Run: headless pygame with SDL's dummy video driver; simulated clock (each Clock.tick advances the game by its frame time, no real sleeping); random seed 0; keys injected as events and as key.get_pressed() state; no mouse input.
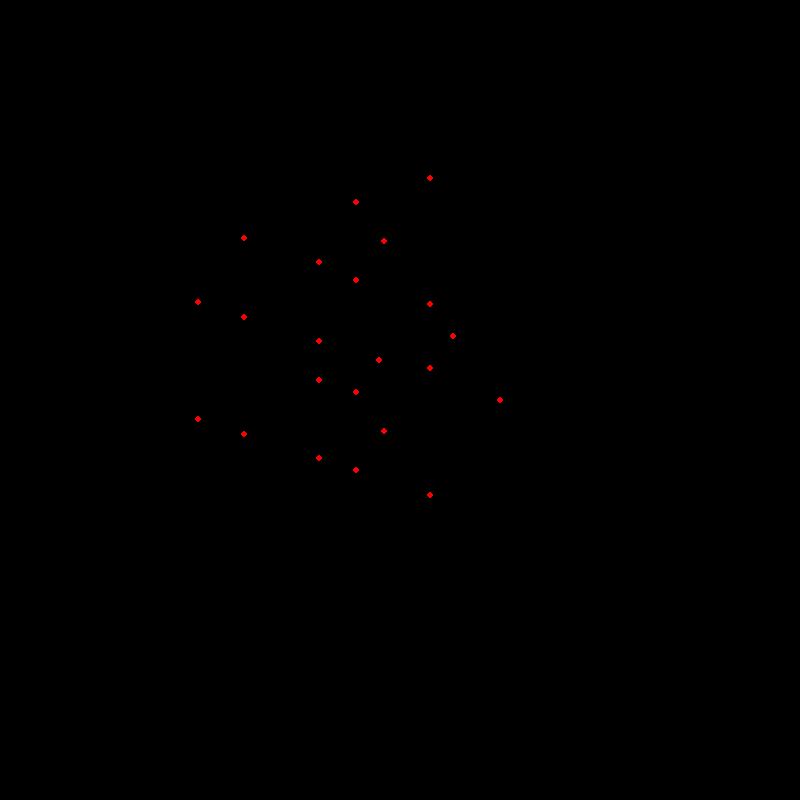
Frame 1 of 4 · flips 1–60 · no input
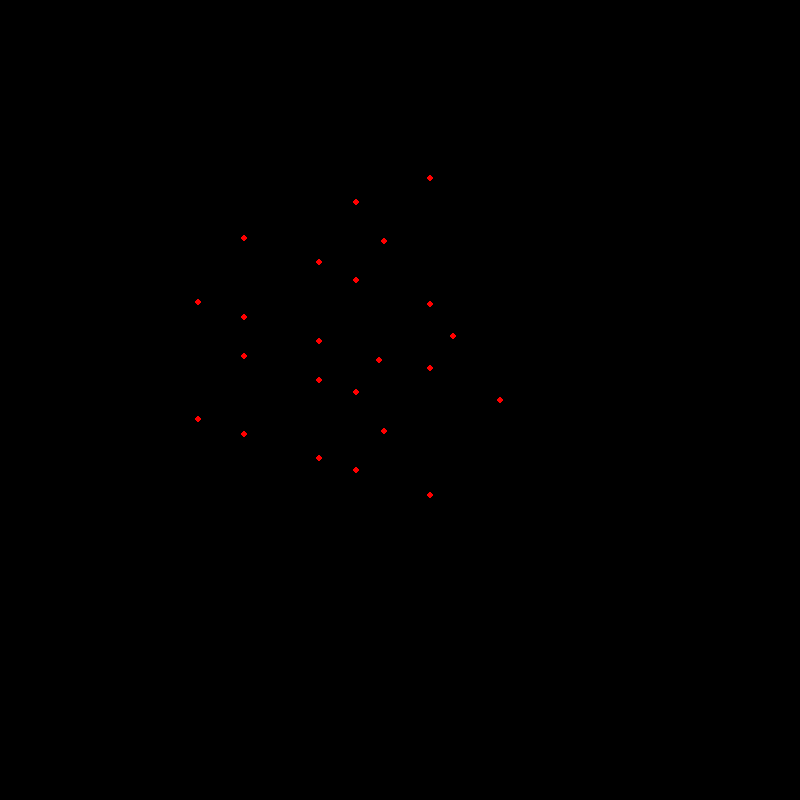
Frame 2 of 4 · flips 61–180 · tapped SPACE, RETURN · held RIGHT (→), D
Frame 3 of 4 · flips 181–300 · held DOWN (↓), S · screen unchanged from frame 2, image omitted
Frame 4 of 4 · flips 301–420 · held LEFT (←), A, UP (↑), W · screen unchanged from frame 3, image omitted

The pygame program that drew these frames:

from random import Random

import pygame
import math

WIDTH = 800
HEIGHT = 800

# Field of the camera's view
FOV = 100 * (math.pi / 180)

# Width of each line drawn to the screen
RES_SCALE = 6

# Number of rays in fov_cone scale based on size of window
RAY_COUNT = 5

# int((WIDTH / (FOV / (360 * (math.pi/180)))) / RES_SCALE)

# Amount the user rotates their fov
ROTATION_UNITS = 2 * (math.pi / 180)

# Amount the user moves in the world
MOVE_UNITS = .666

# Default of each ray (View Distance) = math.sqrt(math.pow(HEIGHT, 2) + math.pow(WIDTH, 2))
GR = 100
# math.sqrt(math.pow(HEIGHT, 2) + math.pow(WIDTH, 2))

# Distance till light = 0; = GR
LIGHT_DIST = 5000

# CAMERA_PLANE_DIST = math.fabs((WIDTH / 2) / math.tan((FOV * 180/math.pi) / 2))
CAMERA_PLANE_DIST = (WIDTH/2) / (math.tan(FOV/2))

# Height of walls
WALL_HEIGHT = 40


class Hexagon:
    def __init__(self):
        self.center = (WIDTH / 2, HEIGHT / 2)
        self.random = Random()
        self.random.seed()
        self.start_points = []
        self.new_points = []
        self.gen_points()
        self.cur_point = self.random.randint(0, 4)


    def gen_points(self):
        rad_slice = (360.0 / RAY_COUNT) * (math.pi / 180)
        p1 = self.center
        for i in range(RAY_COUNT):
            x = (p1[0] + (GR * math.cos(rad_slice * i)))
            y = (p1[1] + (GR * math.sin(rad_slice * i)))
            p2 = x, y
            self.start_points.append(p2)

    def draw(self, screen):
        for p in self.start_points:
            pygame.draw.circle(screen, (255, 255, 255), p, 3)

        for p in self.new_points:
            pygame.draw.circle(screen, (255, 0, 0), p, 3)

    def update(self):
        nex_point = self.random.randint(0, 4)
        p1 = self.start_points[self.cur_point]
        p2 = self.start_points[nex_point]
        p3 = (abs(p1[0]-p2[0]), abs(p1[1]-p2[1]))
        x = (2*p3[0])/3
        y = (2*p3[1])/3
        p4 = (x, y)
        p5 = (p1[0]-p4[0], p1[1]-p4[1])
        self.new_points.append(p5)
        self.cur_point = nex_point
        # p3 = ()
        # self.new_points.append(p4)
        # self.cur_point = nex_point
        # print(self.cur_point)


class Display:

    def __init__(self):
        pygame.init()
        self.image = pygame.Surface((WIDTH, HEIGHT))
        self.image.fill((0, 101, 103))
        self.react = self.image.get_rect()
        self.screen = pygame.display.set_mode((WIDTH, HEIGHT))

    def get_screen(self):
        return self.screen

    def update(self):
        pygame.display.flip()


class Main:

    def __init__(self):
        pygame.init()
        pygame.display.set_caption("PySierpinski")
        self.display = Display()
        self.hexagon = Hexagon()
        self.running = True
        self.clock = pygame.time.Clock()
        self.run()

    def run(self):
        lc, rc, mc = [], [], []
        while self.running:
            keys = pygame.key.get_pressed()
            # Look through all events
            for event in pygame.event.get():
                if event.type == pygame.QUIT:
                    self.running = False
            
            self.hexagon.update()
            self.hexagon.draw(self.display.get_screen())

            # Tick the clock
            pygame.time.delay(600)
            self.clock.tick(60)
            self.display.update()

        pygame.quit()


main = Main()
